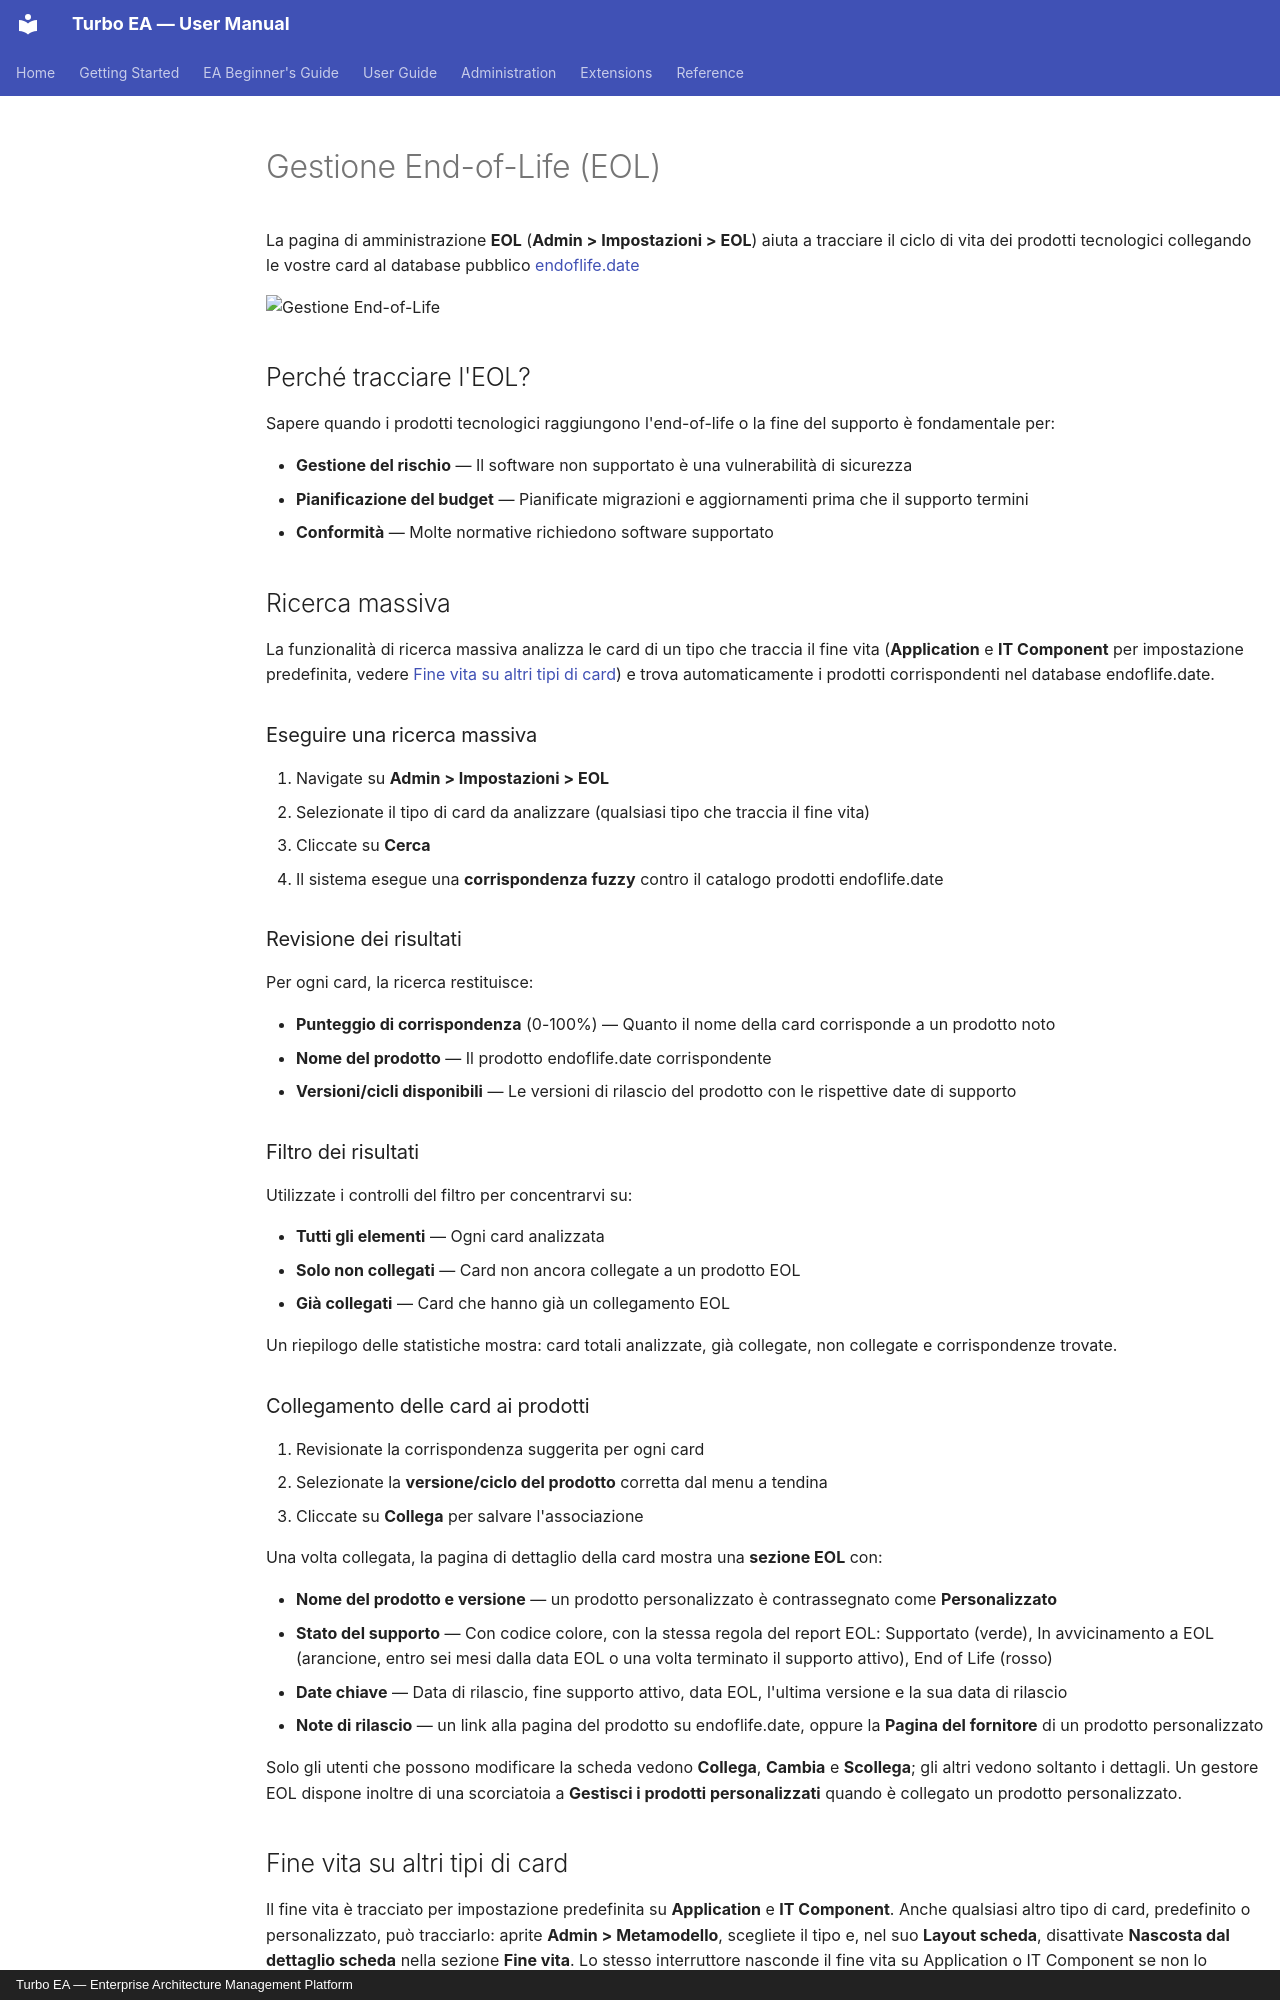

repository: vincentmakes/turbo-ea · page: admin/eol.it/index.html · generator: mkdocs · copyright: Turbo EA — Enterprise Architecture Management Platform

# Gestione End-of-Life (EOL)

La pagina di amministrazione **EOL** (**Admin > Impostazioni > EOL**) aiuta a tracciare il ciclo di vita dei prodotti tecnologici collegando le vostre card al database pubblico [endoflife.date](https://endoflife.date/)

![Gestione End-of-Life](../assets/img/it/29_admin_impostazioni_eol.png)

## Perché tracciare l'EOL?

Sapere quando i prodotti tecnologici raggiungono l'end-of-life o la fine del supporto è fondamentale per:

- **Gestione del rischio** — Il software non supportato è una vulnerabilità di sicurezza
- **Pianificazione del budget** — Pianificate migrazioni e aggiornamenti prima che il supporto termini
- **Conformità** — Molte normative richiedono software supportato

## Ricerca massiva

La funzionalità di ricerca massiva analizza le card di un tipo che traccia il fine vita (**Application** e **IT Component** per impostazione predefinita, vedere [Fine vita su altri tipi di card](#fine-vita-su-altri-tipi-di-card)) e trova automaticamente i prodotti corrispondenti nel database endoflife.date.

### Eseguire una ricerca massiva

1. Navigate su **Admin > Impostazioni > EOL**
2. Selezionate il tipo di card da analizzare (qualsiasi tipo che traccia il fine vita)
3. Cliccate su **Cerca**
4. Il sistema esegue una **corrispondenza fuzzy** contro il catalogo prodotti endoflife.date

### Revisione dei risultati

Per ogni card, la ricerca restituisce:

- **Punteggio di corrispondenza** (0-100%) — Quanto il nome della card corrisponde a un prodotto noto
- **Nome del prodotto** — Il prodotto endoflife.date corrispondente
- **Versioni/cicli disponibili** — Le versioni di rilascio del prodotto con le rispettive date di supporto

### Filtro dei risultati

Utilizzate i controlli del filtro per concentrarvi su:

- **Tutti gli elementi** — Ogni card analizzata
- **Solo non collegati** — Card non ancora collegate a un prodotto EOL
- **Già collegati** — Card che hanno già un collegamento EOL

Un riepilogo delle statistiche mostra: card totali analizzate, già collegate, non collegate e corrispondenze trovate.

### Collegamento delle card ai prodotti

1. Revisionate la corrispondenza suggerita per ogni card
2. Selezionate la **versione/ciclo del prodotto** corretta dal menu a tendina
3. Cliccate su **Collega** per salvare l'associazione

Una volta collegata, la pagina di dettaglio della card mostra una **sezione EOL** con:

- **Nome del prodotto e versione** — un prodotto personalizzato è contrassegnato come **Personalizzato**
- **Stato del supporto** — Con codice colore, con la stessa regola del report EOL: Supportato (verde), In avvicinamento a EOL (arancione, entro sei mesi dalla data EOL o una volta terminato il supporto attivo), End of Life (rosso)
- **Date chiave** — Data di rilascio, fine supporto attivo, data EOL, l'ultima versione e la sua data di rilascio
- **Note di rilascio** — un link alla pagina del prodotto su endoflife.date, oppure la **Pagina del fornitore** di un prodotto personalizzato

Solo gli utenti che possono modificare la scheda vedono **Collega**, **Cambia** e **Scollega**; gli altri vedono soltanto i dettagli. Un gestore EOL dispone inoltre di una scorciatoia a **Gestisci i prodotti personalizzati** quando è collegato un prodotto personalizzato.
